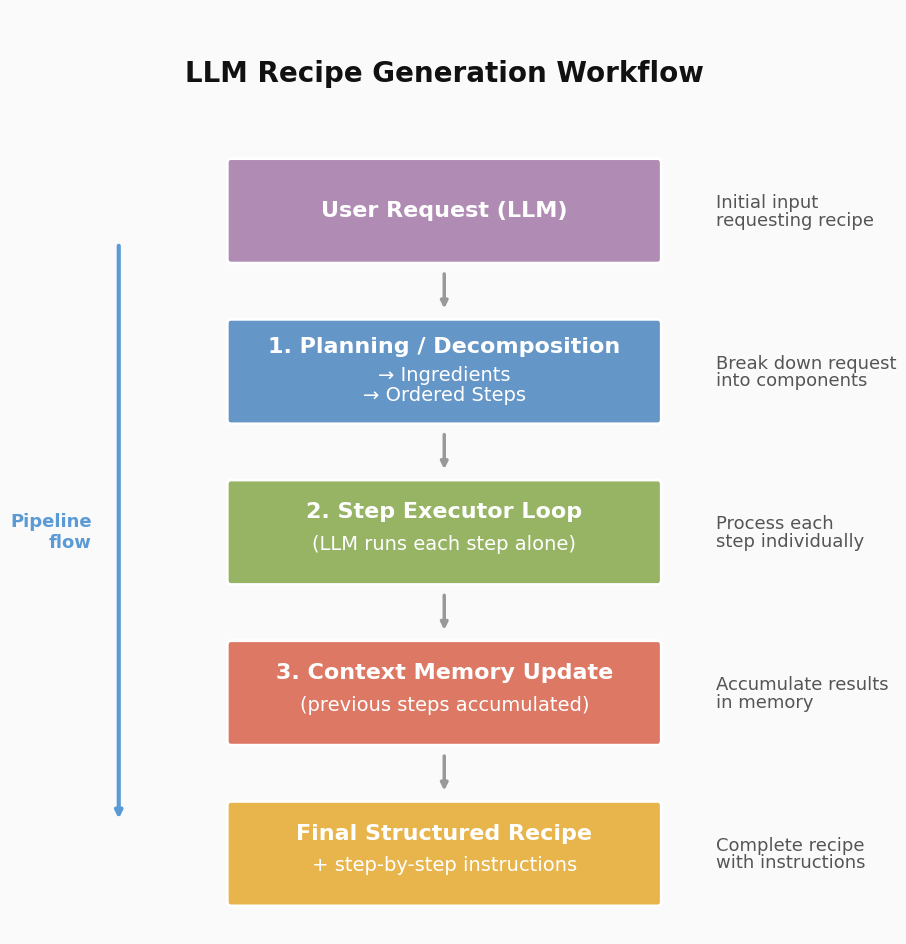

Generate this figure with matplotlib: (Note: this script raises an exception after producing the figure.)
"""
LLM Recipe Generation Workflow
================================
Shows the pipeline from user request to final recipe output.

Generates: documents/harnessing/workflow-diagram.png
"""

import matplotlib.patches as mpatches
import matplotlib.pyplot as plt

plt.rcParams.update({"font.family": "DejaVu Sans"})

# ── colours ────────────────────────────────────────────────────────────────────
C_BG = "#FAFAFA"
C_REQUEST = "#B08CB4"    # purple
C_PLANNING = "#6496C8"   # blue
C_EXECUTOR = "#96B464"   # green
C_MEMORY = "#DC7864"     # red/orange
C_OUTPUT = "#E8B44C"     # yellow/gold

# ── layout ─────────────────────────────────────────────────────────────────────
FIG_W, FIG_H = 10, 12
BOX_W = 5.5
BOX_H = 1.2

# y-positions (top to bottom)
Y_TITLE = 11.2
Y_REQUEST = 9.5
Y_PLANNING = 7.5
Y_EXECUTOR = 5.5
Y_MEMORY = 3.5
Y_OUTPUT = 1.5

# x-position
CX = FIG_W / 2  # center column
ANNOT_X = CX + 3.5  # annotation column


def rbox(ax, cx, cy, w, h, fc, ec="white", lw=2.0, z=2):
    """Draw a rounded box."""
    ax.add_patch(
        mpatches.FancyBboxPatch(
            (cx - w / 2, cy - h / 2),
            w,
            h,
            boxstyle="round,pad=0.05",
            fc=fc,
            ec=ec,
            lw=lw,
            zorder=z,
        )
    )


def arrow(ax, x1, y1, x2, y2, color="#999999", lw=2.5, z=1):
    """Draw an arrow."""
    ax.annotate(
        "",
        xy=(x2, y2),
        xytext=(x1, y1),
        arrowprops=dict(arrowstyle="-|>", color=color, lw=lw),
        zorder=z,
    )


def lbl(ax, x, y, s, size=11, color="#222222", weight="normal", ha="center", va="center"):
    """Draw text label."""
    ax.text(x, y, s, fontsize=size, color=color, fontweight=weight, ha=ha, va=va, zorder=5)


def multiline_lbl(ax, x, y, lines, size=9, color="#555555", ha="left"):
    """Draw multi-line annotation text."""
    for i, line in enumerate(lines):
        ax.text(x, y - i * 0.22, line, fontsize=size, color=color, ha=ha, va="center", zorder=5)


# ── figure ─────────────────────────────────────────────────────────────────────
fig, ax = plt.subplots(figsize=(FIG_W, FIG_H))
ax.set_xlim(0, FIG_W)
ax.set_ylim(0.5, 12)
ax.set_facecolor(C_BG)
fig.patch.set_facecolor(C_BG)
ax.axis("off")

# ── title ──────────────────────────────────────────────────────────────────────
lbl(ax, CX, Y_TITLE, "LLM Recipe Generation Workflow", size=20, weight="bold", color="#111111")

# ── 1. user request ────────────────────────────────────────────────────────────
rbox(ax, CX, Y_REQUEST, BOX_W, BOX_H, fc=C_REQUEST)
lbl(ax, CX, Y_REQUEST, "User Request (LLM)", size=16, weight="bold", color="white")

multiline_lbl(
    ax,
    ANNOT_X,
    Y_REQUEST + 0.1,
    ["Initial input", "requesting recipe"],
    size=13,
)

# ── 2. planning / decomposition ────────────────────────────────────────────────
arrow(ax, CX, Y_REQUEST - BOX_H / 2 - 0.15, CX, Y_PLANNING + BOX_H / 2 + 0.15)

rbox(ax, CX, Y_PLANNING, BOX_W, BOX_H, fc=C_PLANNING)
lbl(ax, CX, Y_PLANNING + 0.3, "1. Planning / Decomposition", size=16, weight="bold", color="white")
lbl(ax, CX, Y_PLANNING - 0.05, "→ Ingredients", size=14, color="white")
lbl(ax, CX, Y_PLANNING - 0.30, "→ Ordered Steps", size=14, color="white")

multiline_lbl(
    ax,
    ANNOT_X,
    Y_PLANNING + 0.1,
    ["Break down request", "into components"],
    size=13,
)

# ── 3. step executor loop ──────────────────────────────────────────────────────
arrow(ax, CX, Y_PLANNING - BOX_H / 2 - 0.15, CX, Y_EXECUTOR + BOX_H / 2 + 0.15)

rbox(ax, CX, Y_EXECUTOR, BOX_W, BOX_H, fc=C_EXECUTOR)
lbl(ax, CX, Y_EXECUTOR + 0.25, "2. Step Executor Loop", size=16, weight="bold", color="white")
lbl(ax, CX, Y_EXECUTOR - 0.15, "(LLM runs each step alone)", size=14, color="white")

multiline_lbl(
    ax,
    ANNOT_X,
    Y_EXECUTOR + 0.1,
    ["Process each", "step individually"],
    size=13,
)

# ── 4. context memory update ───────────────────────────────────────────────────
arrow(ax, CX, Y_EXECUTOR - BOX_H / 2 - 0.15, CX, Y_MEMORY + BOX_H / 2 + 0.15)

rbox(ax, CX, Y_MEMORY, BOX_W, BOX_H, fc=C_MEMORY)
lbl(ax, CX, Y_MEMORY + 0.25, "3. Context Memory Update", size=16, weight="bold", color="white")
lbl(ax, CX, Y_MEMORY - 0.15, "(previous steps accumulated)", size=14, color="white")

multiline_lbl(
    ax,
    ANNOT_X,
    Y_MEMORY + 0.1,
    ["Accumulate results", "in memory"],
    size=13,
)

# ── 5. final output ────────────────────────────────────────────────────────────
arrow(ax, CX, Y_MEMORY - BOX_H / 2 - 0.15, CX, Y_OUTPUT + BOX_H / 2 + 0.15)

rbox(ax, CX, Y_OUTPUT, BOX_W, BOX_H, fc=C_OUTPUT)
lbl(ax, CX, Y_OUTPUT + 0.25, "Final Structured Recipe", size=16, weight="bold", color="white")
lbl(ax, CX, Y_OUTPUT - 0.15, "+ step-by-step instructions", size=14, color="white")

multiline_lbl(
    ax,
    ANNOT_X,
    Y_OUTPUT + 0.1,
    ["Complete recipe", "with instructions"],
    size=13,
)

# ── flow annotation (left side) ────────────────────────────────────────────────
flow_x = 0.8
arrow(
    ax,
    flow_x,
    Y_REQUEST - 0.4,
    flow_x,
    Y_OUTPUT + 0.4,
    color="#5B9BD5",
    lw=3.0,
    z=0,
)

lbl(
    ax,
    flow_x - 0.35,
    (Y_REQUEST + Y_OUTPUT) / 2,
    "Pipeline\nflow",
    size=13,
    color="#5B9BD5",
    ha="right",
    weight="bold",
)

# ── save ───────────────────────────────────────────────────────────────────────
OUT = "documents/harnessing/workflow-diagram.png"
plt.savefig(OUT, dpi=150, bbox_inches="tight", facecolor=C_BG)
print(f"Saved: {OUT}")
plt.close()
